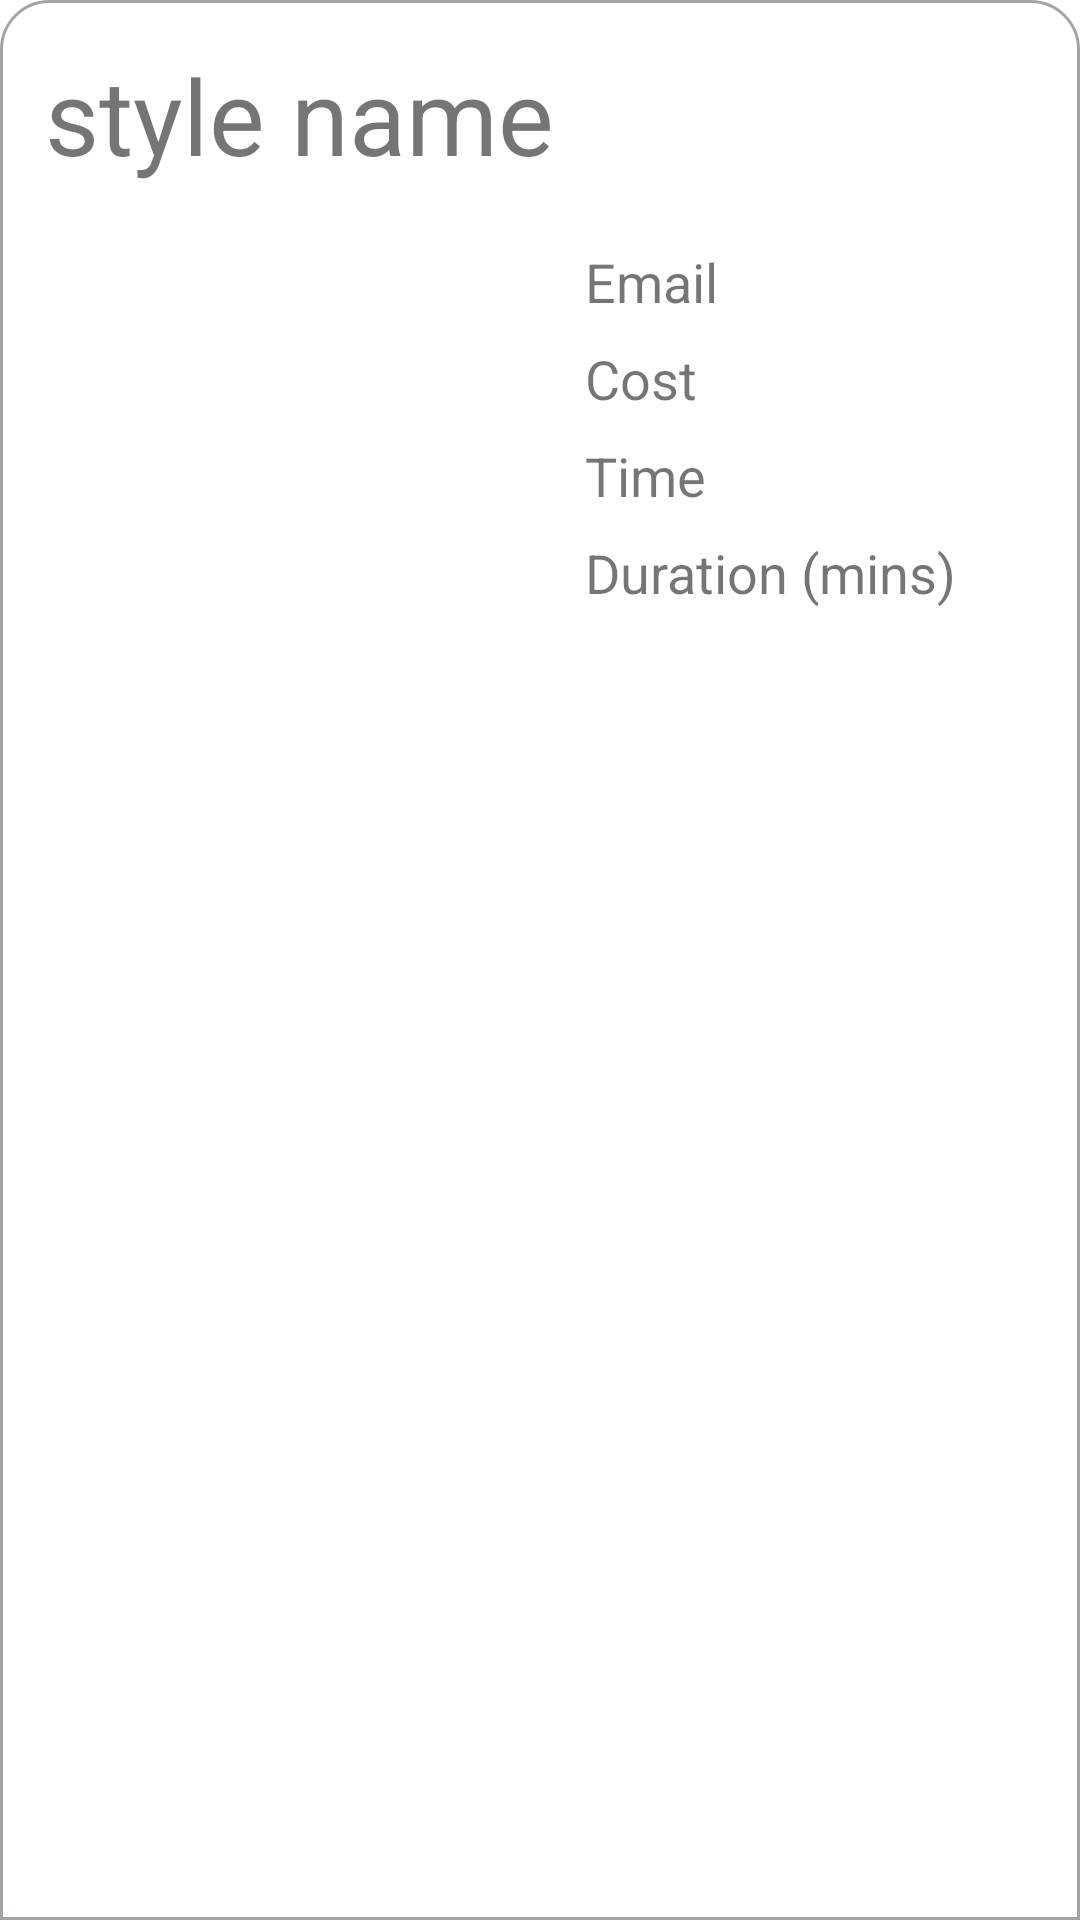

Produce the Android XML layout that renders to this screen, including the resource entries it uses.
<!-- AndroidManifest.xml: application theme Theme.Saloon -->
<!-- res/layout/style_bottom_sheet_layout.xml -->
<?xml version="1.0" encoding="utf-8"?>
<LinearLayout xmlns:android="http://schemas.android.com/apk/res/android"
    xmlns:tools="http://schemas.android.com/tools"
    android:layout_width="match_parent"
    android:layout_height="wrap_content"
    tools:context=".StyleFragment"
    android:background="@drawable/curved"
    android:orientation="vertical">
    <TextView
        android:id="@+id/tvName"
        android:layout_marginEnd="15dp"
        android:layout_width="match_parent"
        android:layout_height="wrap_content"
        android:layout_marginStart="15dp"
        android:layout_marginTop="15dp"
        android:text="@string/style_name"
        android:textSize="35sp"/>
    <LinearLayout
        android:layout_marginTop="20dp"
        android:layout_marginBottom="10dp"
        android:layout_width="match_parent"
        android:layout_height="wrap_content"
        android:orientation="horizontal"
        android:paddingStart="10dp"
        android:paddingEnd="0dp">
        <ImageView
            android:id="@+id/image"
            android:layout_width="match_parent"
            android:layout_height="match_parent"
            android:src="@drawable/ic_baseline_person_24"
            android:contentDescription="@string/style_image"
            android:layout_weight="1"/>
        <LinearLayout
            android:layout_width="match_parent"
            android:layout_height="wrap_content"
            android:orientation="vertical"
            android:layout_weight="1"
            android:paddingStart="10dp"
            android:paddingEnd="0dp">
            <TextView
                android:id="@+id/tvEmail"
                android:layout_width="match_parent"
                android:layout_height="wrap_content"
                android:textSize="18sp"
                android:layout_marginBottom="8dp"
                android:text="@string/email"/>
            <TextView
                android:id="@+id/tvCost"
                android:layout_width="match_parent"
                android:layout_height="wrap_content"
                android:textSize="18sp"
                android:layout_marginBottom="8dp"
                android:text="@string/cost"/>
            <TextView
                android:id="@+id/tvTimePeriod"
                android:layout_width="match_parent"
                android:layout_height="wrap_content"
                android:textSize="18sp"
                android:layout_marginBottom="8dp"
                android:text="@string/time"/>
            <TextView
                android:id="@+id/tvStyleDuration"
                android:layout_width="match_parent"
                android:layout_height="wrap_content"
                android:textSize="18sp"
                android:layout_marginBottom="8dp"
                android:text="@string/duration_mins"/>
        </LinearLayout>
    </LinearLayout>
    <androidx.appcompat.widget.AppCompatButton
        android:id="@+id/removeBtn"
        android:layout_width="match_parent"
        android:layout_height="wrap_content"
        android:layout_margin="15dp"
        android:background="@drawable/btn_style"
        android:backgroundTint="@color/red"
        android:textSize="15sp"
        android:text="@string/cancel_booking"
        android:textColor="@android:color/white" />
</LinearLayout>
<!-- resources referenced by this layout -->
<resources>
  <color name="red">#FF0000</color>
  <!-- drawable curved (drawable) -->
  <?xml version="1.0" encoding="utf-8"?>
  <shape xmlns:android="http://schemas.android.com/apk/res/android"
      android:shape="rectangle">
      <solid android:color="@color/white"/>
      <stroke android:color="@color/light_grey" android:width="1dp"/>
      <corners android:topLeftRadius="16dp"
          android:topRightRadius="16dp"/>
  
  </shape>
  <string name="cancel_booking">Cancel Booking</string>
  <string name="cost">Cost</string>
  <string name="duration_mins">Duration (mins)</string>
  <string name="email">Email</string>
  <string name="style_image">style image</string>
  <string name="style_name">style name</string>
  <string name="time">Time</string>
  <style name="Theme.Saloon" parent="Theme.MaterialComponents.DayNight.NoActionBar">
          
          <item name="colorPrimary">@color/purple_500</item>
          <item name="colorPrimaryVariant">@color/purple_700</item>
          <item name="colorOnPrimary">@color/white</item>
          
          <item name="colorSecondary">@color/teal_200</item>
          <item name="colorSecondaryVariant">@color/teal_700</item>
          <item name="colorOnSecondary">@color/black</item>
          
          <item name="android:statusBarColor" tools:targetApi="l">?attr/colorPrimaryVariant</item>
          
          <item name="windowActionBar">false</item>
          <item name="windowNoTitle">true</item>
      </style>
  <color name="white">#FFFFFFFF</color>
  <color name="light_grey">#A7A2A2</color>
  <color name="purple_500">#FF6200EE</color>
  <color name="purple_700">#FF3700B3</color>
  <color name="teal_200">#FF03DAC5</color>
  <color name="teal_700">#FF018786</color>
  <color name="black">#FF000000</color>
</resources>
